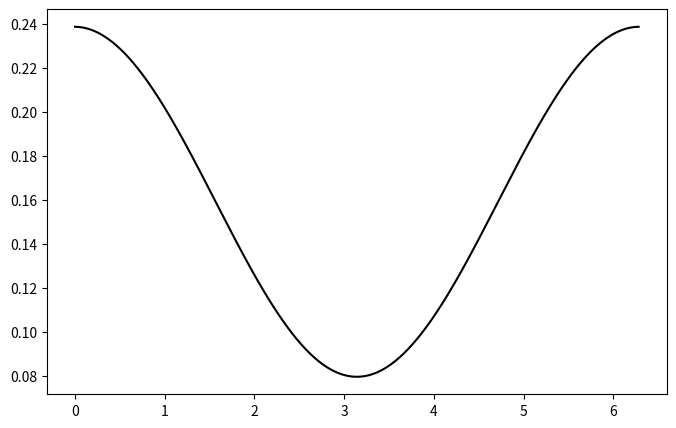

The matplotlib source for this figure: (Note: this script raises an exception after producing the figure.)
#!/usr/bin/env python3

import matplotlib.pyplot as plt
import numpy as np
import math

def V(phi, theta):
  return 0.0

def reference_density(idx) :
    # compute the reference density 
    num_x = 500
    dx = 2 * math.pi / num_x 
    true_density = [0] * num_x
    angle_vec = [(i + 0.5) * dx for i in range(num_x)]
    norm_z = 0
    for i in range(num_x):
      sum_tmp = 0.0
      # compute density for phi
      if idx == 0 :
          for j in range(num_x):
              arg = (j + 0.5) * dx
              sum_tmp += math.exp(-beta * V(angle_vec[i], arg)) * dx
          true_density[i] = (1.0 + r * 1.0 / R * math.cos(angle_vec[i])) * sum_tmp
      else :
      # compute density for theta
          for j in range(num_x):
              arg = (j + 0.5) * dx
              sum_tmp += (1.0 + r * 1.0 / R * math.cos(arg)) * math.exp(-beta * V(arg, angle_vec[i])) * dx
          true_density[i] = sum_tmp

      norm_z += true_density[i] * dx

    #normalize the density
    true_density = [true_density[i] / norm_z for i in range(num_x)]
    return true_density

job_id_vec = [1, 0, 0, 0]
working_dir_vec = ['../working_dir_task1/', '../working_dir_task0-2/', '../working_dir_task0/', '../working_dir_task0-1/']

dim = 3
output_every_k = 1
R = 1.0
r = 0.5
beta = 20.0

lc = ['k', 'r', 'k', 'c', 'm', 'y', 'y']
ls = ['--', '-.', ':', '--']
mks= ['+', 's', 'D', 'o', 'x', 'v', '^']
label_names = [r'backward, $\tau=0.5$', r'backward, $\tau=1.0$', r'no backward, $\tau=0.5$', r'no backward, $\tau=1.0$']
lab_vec = [r'$\phi$', r'$\theta$']

for angle_idx in range(2):
    fig, ax = plt.subplots(1, 1, figsize=(8, 5))
    ref_density = reference_density(angle_idx)
    xx = np.linspace(0, 2.0 * math.pi, len(ref_density) )
    plt.plot(xx, ref_density, linestyle='-', color='k', label='true')

    for j in range(2, len(working_dir_vec)):
#    for j in range(0, 2):
        data_file_name = '%s/qoi_counter_%d.txt' % (working_dir_vec[j], job_id_vec[j])
        infile = open(data_file_name, 'r')

        N, num_qoi = [int(x) for x in infile.readline().split()]
        qoi_hist_info = [[float(x) for x in infile.readline().split()] for idx in range(num_qoi)]
        qoi_counter = [[int(float(x)) for x in infile.readline().split()] for idx in range(num_qoi)]

        print ("%d QoI are loaded from: %s" % (num_qoi, data_file_name))
        xx = np.linspace( qoi_hist_info[0][1], qoi_hist_info[0][2], int(qoi_hist_info[0][0]) )
        density = [x  / (N * qoi_hist_info[0][3]) for x in qoi_counter[angle_idx]]

        plt.plot( xx, density, color=lc[0], linestyle=ls[j], marker=mks[j], markevery= 20, fillstyle='none', label= label_names[j] )

    plt.xticks([0, math.pi/2, math.pi, math.pi * 3.0 /2, 2.0 * math.pi], ['0', r'$\pi/2$', r'$\pi$', r'$3\pi/2$', r'$2\pi$'], fontsize=22)
    plt.yticks(fontsize=22)
    plt.title('Probability density of '+lab_vec[angle_idx], fontsize=22)

    plt.gca().set_ylim(0.05, 0.34)
    plt.legend(bbox_to_anchor=(0.30, 0.75, 0.4, 0.22), fontsize=19, ncol=1, frameon=False)
    fig.tight_layout()
    out_fig_name = './cmp_back_check_%dth.eps' % angle_idx
    fig.savefig(out_fig_name)
